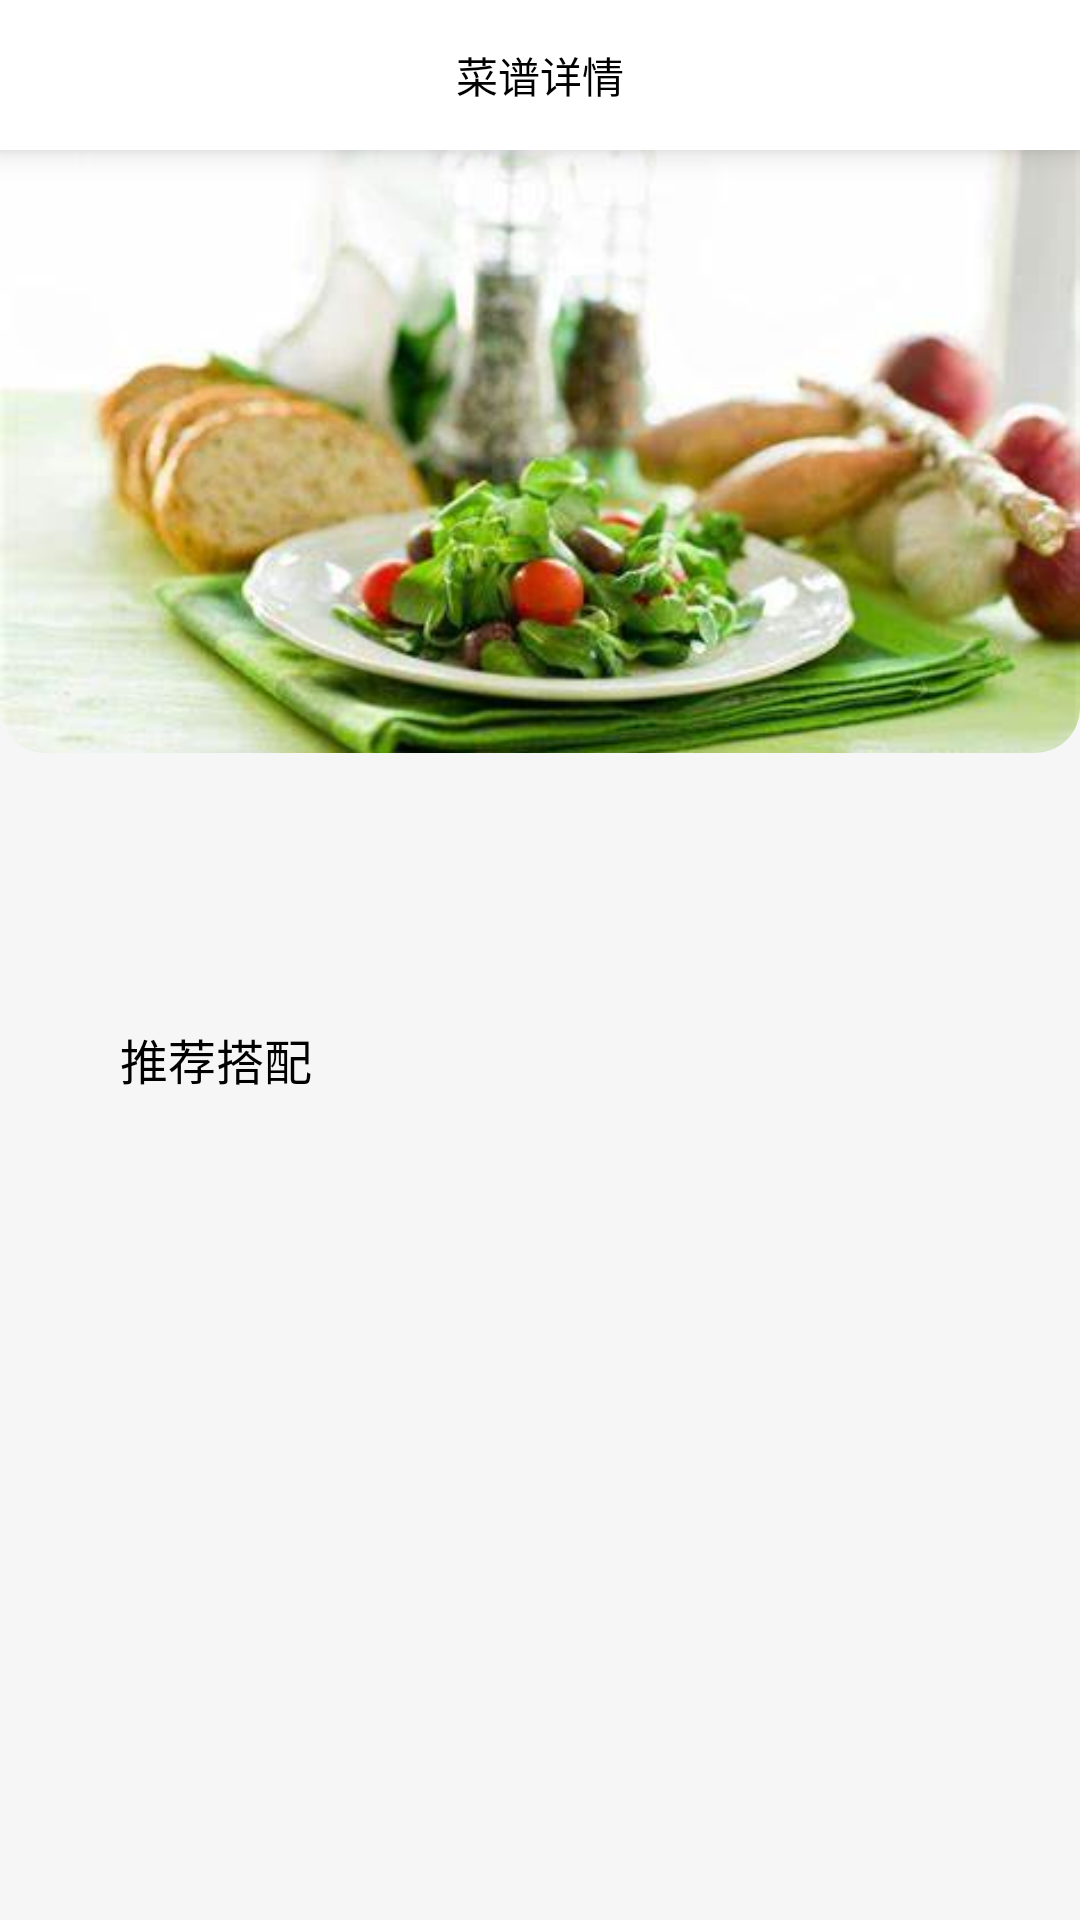

Android layout source for this screen:
<!-- AndroidManifest.xml: application theme Theme.HealthCare -->
<!-- res/layout/activity_recipe_detail.xml -->
<?xml version="1.0" encoding="utf-8"?>
<LinearLayout xmlns:android="http://schemas.android.com/apk/res/android"
    xmlns:app="http://schemas.android.com/apk/res-auto"
    xmlns:tools="http://schemas.android.com/tools"
    android:layout_width="match_parent"
    android:layout_height="match_parent"
    android:background="#f6f6f6"
    android:orientation="vertical"
    tools:context=".RecipeDetailActivity">

    <RelativeLayout
        android:layout_width="match_parent"
        android:layout_height="50dp"
        android:background="#fff"
        android:elevation="6dp">

        <TextView
            android:id="@+id/tv_title"
            android:layout_width="wrap_content"
            android:layout_height="wrap_content"
            android:layout_centerInParent="true"
            android:text="菜谱详情"
            android:textColor="@color/black" />
    </RelativeLayout>

    <androidx.core.widget.NestedScrollView
        android:layout_width="match_parent"
        android:layout_height="wrap_content">

        <LinearLayout
            android:layout_width="match_parent"
            android:layout_height="wrap_content"
            android:orientation="vertical">

            <com.google.android.material.imageview.ShapeableImageView
                android:layout_width="match_parent"
                android:layout_height="201dp"
                android:scaleType="centerCrop"
                android:src="@drawable/vegetable"
                app:shapeAppearanceOverlay="@style/Round1" />

            <TextView
                android:id="@+id/tv_full_desc"
                android:layout_width="match_parent"
                android:layout_height="wrap_content"
                android:layout_marginHorizontal="30dp"
                android:layout_marginTop="-80dp"
                android:background="@drawable/shape_round_white"
                android:minHeight="140dp"
                android:padding="10dp" />

            <LinearLayout
                android:layout_width="match_parent"
                android:layout_height="wrap_content"
                android:layout_marginHorizontal="30dp"
                android:layout_marginTop="20dp"
                android:background="@drawable/shape_round_white"
                android:orientation="vertical"
                android:padding="10dp">

                <TextView
                    android:layout_width="wrap_content"
                    android:layout_height="wrap_content"
                    android:text="推荐搭配"
                    android:textColor="@color/black"
                    android:textSize="16dp" />

                <androidx.recyclerview.widget.RecyclerView
                    android:id="@+id/rv_recipe"
                    android:layout_width="match_parent"
                    android:layout_height="wrap_content"
                    android:layout_marginTop="10dp"
                    android:orientation="vertical"
                    app:layoutManager="androidx.recyclerview.widget.LinearLayoutManager"
                    tools:itemCount="3"
                    tools:listitem="@layout/item_recipe_item" />
            </LinearLayout>
        </LinearLayout>
    </androidx.core.widget.NestedScrollView>
</LinearLayout>
<!-- res/layout/item_recipe_item.xml (included above) -->
<?xml version="1.0" encoding="utf-8"?>

<LinearLayout xmlns:android="http://schemas.android.com/apk/res/android"
    xmlns:app="http://schemas.android.com/apk/res-auto"
    xmlns:tools="http://schemas.android.com/tools"
    android:orientation="vertical"
    android:layout_width="match_parent"
    android:layout_height="wrap_content">

    <TextView
        android:id="@+id/tv_name"
        android:layout_width="wrap_content"
        android:layout_height="wrap_content"
        android:text="推荐搭配"
        android:textSize="14dp" />

    <androidx.recyclerview.widget.RecyclerView
        android:id="@+id/rv_recipe"
        tools:listitem="@layout/item_food"
        tools:itemCount="3"
        android:layout_width="match_parent"
        android:layout_height="wrap_content"
        android:layout_marginTop="10dp"
        android:orientation="vertical"
        app:layoutManager="androidx.recyclerview.widget.LinearLayoutManager" />
</LinearLayout>
<!-- res/layout/item_food.xml (included above) -->
<?xml version="1.0" encoding="utf-8"?>

<LinearLayout xmlns:android="http://schemas.android.com/apk/res/android"
    xmlns:app="http://schemas.android.com/apk/res-auto"
    android:layout_width="match_parent"
    android:layout_height="wrap_content"
    android:layout_marginBottom="1dp"
    android:gravity="center_vertical"
    android:orientation="horizontal"
    android:padding="10dp">

    <com.google.android.material.imageview.ShapeableImageView
        android:id="@+id/iv_image"
        android:layout_width="50dp"
        android:layout_height="50dp"
        android:src="@drawable/fish"
        android:scaleType="centerCrop"
        app:shapeAppearance="@style/Round" />

    <LinearLayout
        android:layout_width="match_parent"
        android:layout_height="wrap_content"
        android:layout_marginLeft="10dp"
        android:orientation="vertical">

        <TextView
            android:id="@+id/tv_name"
            android:layout_width="wrap_content"
            android:layout_height="wrap_content" />

        <TextView
            android:id="@+id/tv_unit"
            android:layout_marginTop="5dp"
            android:layout_width="wrap_content"
            android:layout_height="wrap_content" />
    </LinearLayout>
</LinearLayout>
<!-- resources referenced by this layout -->
<resources>
  <color name="black">#FF000000</color>
  <!-- drawable fish: jpeg bitmap (drawable, 131049 bytes) -->
  <!-- drawable vegetable: jpg bitmap (drawable, 18929 bytes) -->
  <style name="Round">
          <item name="cornerFamily">rounded</item>
          <item name="cornerSize">10dp</item>
      </style>
  <style name="Round1">
          <item name="cornerFamily">rounded</item>
          <item name="cornerSizeBottomLeft">15dp</item>
          <item name="cornerSizeBottomRight">15dp</item>
      </style>
  <style name="Theme.HealthCare" parent="Theme.MaterialComponents.DayNight.NoActionBar.Bridge">
          
          <item name="colorPrimary">@color/lightgreen</item>
          <item name="colorPrimaryVariant">@color/font_gray</item>
          <item name="colorOnPrimary">@color/lightgreen</item>
          
          <item name="colorSecondary">@color/teal_200</item>
          <item name="colorSecondaryVariant">@color/teal_700</item>
          <item name="colorOnSecondary">@color/black</item>
          
          <item name="android:statusBarColor" tools:targetApi="l">?attr/colorPrimaryVariant</item>
          
      </style>
  <color name="lightgreen">#99d073</color>
  <color name="font_gray">#858587</color>
  <color name="teal_200">#FF03DAC5</color>
  <color name="teal_700">#FF018786</color>
</resources>
